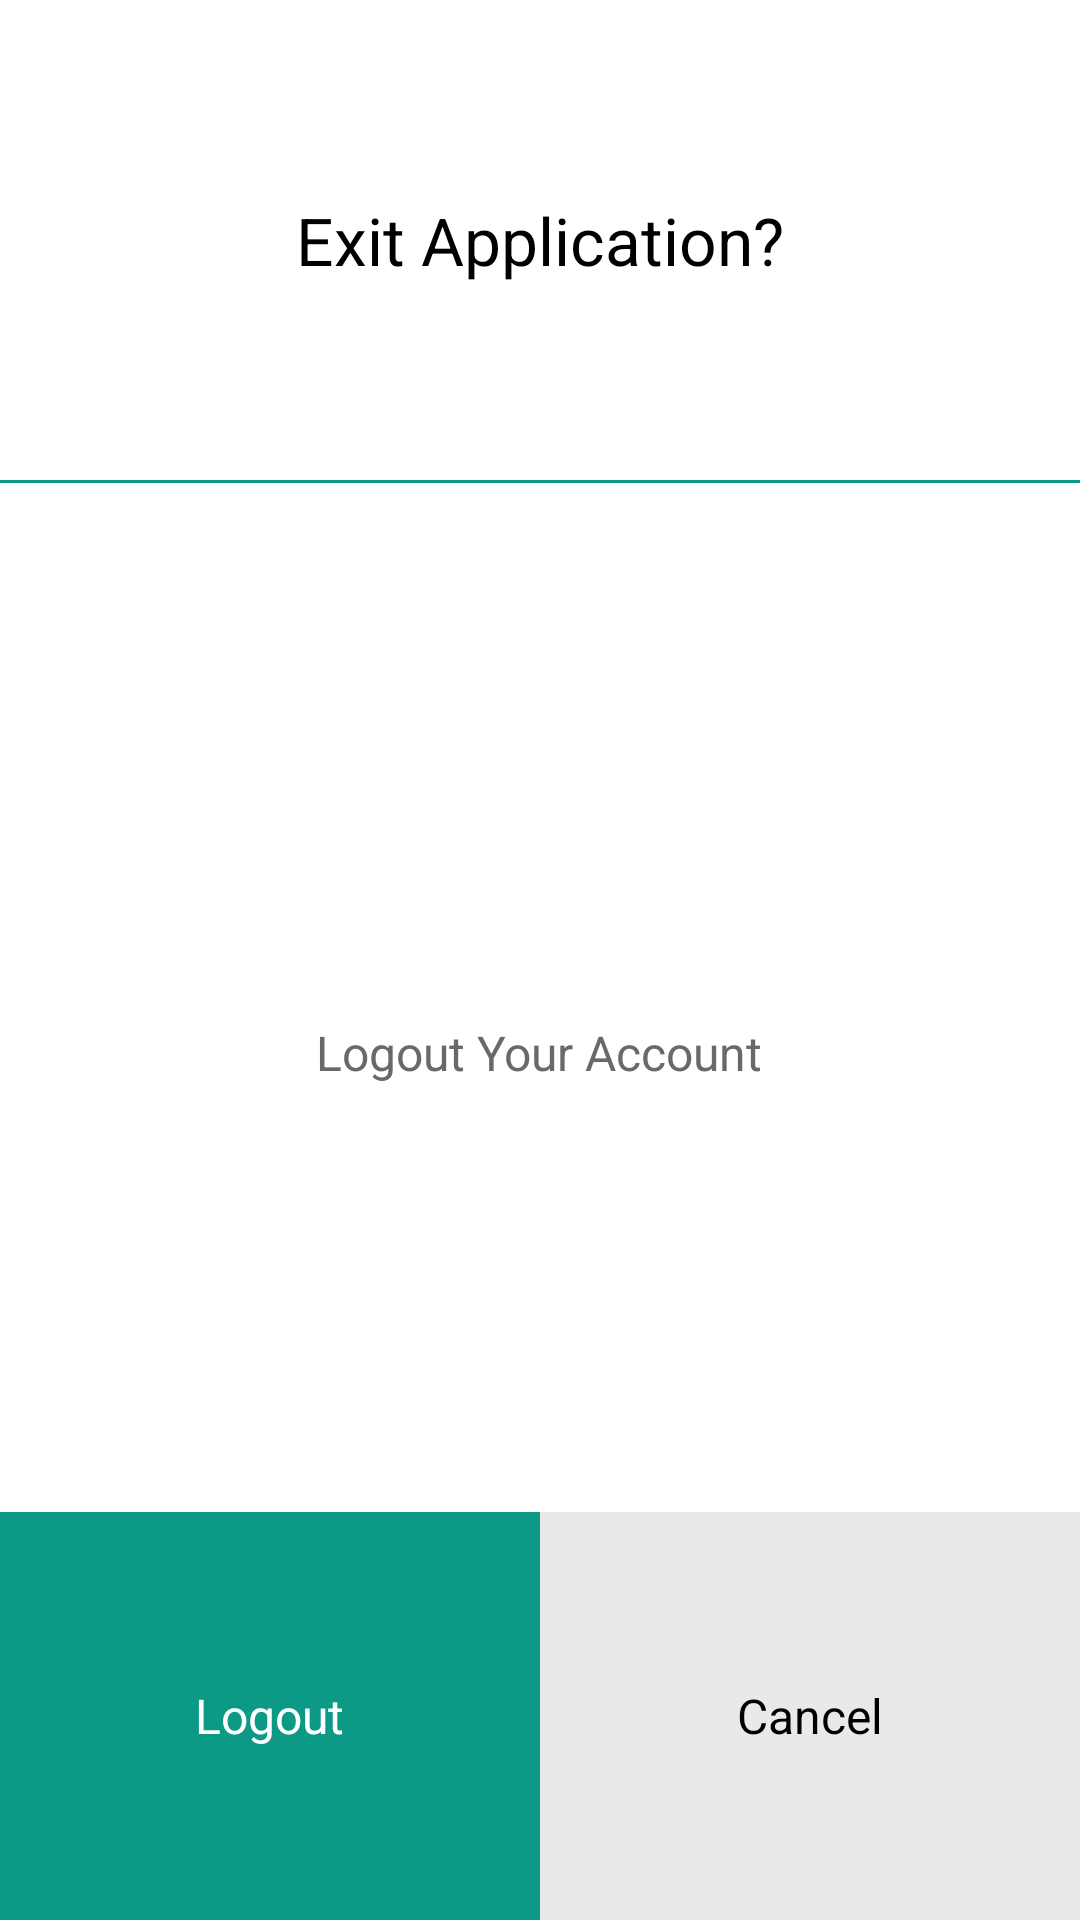

Produce the Android XML layout that renders to this screen, including the resource entries it uses.
<!-- AndroidManifest.xml: application theme AppTheme -->
<!-- res/layout/alert_box_common.xml -->
<?xml version="1.0" encoding="utf-8"?>
<LinearLayout xmlns:android="http://schemas.android.com/apk/res/android"
    android:orientation="vertical"
    android:layout_width="@dimen/alert_box_w"
    android:layout_height="@dimen/alert_box_h"
    android:background="#ffffff">
    <LinearLayout
        android:id="@+id/main_layOUT"
        android:layout_width="match_parent"
        android:layout_height="match_parent"
        android:weightSum="40"
        android:orientation="vertical"
        >
        <LinearLayout
            android:id="@+id/header_ll"
            android:layout_width="match_parent"
            android:layout_height="match_parent"
            android:layout_weight="10"
            android:gravity="center">
            <TextView
                android:id="@+id/header_Txt"
                android:layout_width="wrap_content"
                android:layout_height="wrap_content"
                android:text="Exit Application?"
                android:textSize="@dimen/alert_box_txt_sz"
                android:textColor="#000000"/>
        </LinearLayout>
        <LinearLayout
            android:id="@+id/view_ll"
            android:layout_width="match_parent"
            android:layout_height="match_parent"
            android:layout_weight="12"
            android:gravity="top">
            <View
                android:layout_width="match_parent"
                android:layout_height="1dp"
                android:background="@color/app_common_color"/>
        </LinearLayout>
        <LinearLayout
            android:id="@+id/content_ll"
            android:layout_width="match_parent"
            android:layout_height="match_parent"
            android:layout_weight="7.5"
            android:gravity="center"
            >
            <TextView
                android:id="@+id/content_Txt"
                android:layout_width="wrap_content"
                android:layout_height="wrap_content"
                android:text="Logout Your Account"
                android:textSize="@dimen/alert_box_content_txt_sz"
                android:textColor="#696969"
                android:gravity="center"
                android:layout_marginBottom="@dimen/alert_box_mar_btm"/>

        </LinearLayout>
        <LinearLayout
            android:layout_width="match_parent"
            android:layout_height="match_parent"
            android:layout_weight="10.5"
            android:weightSum="10">
            <LinearLayout
                android:id="@+id/yes_layout"
                android:layout_width="match_parent"
                android:layout_height="match_parent"
                android:layout_weight="5"
                android:gravity="center"
                android:background="@color/app_common_color">
                <TextView
                    android:layout_width="wrap_content"
                    android:layout_height="wrap_content"
                    android:text="Logout"
                    android:textSize="@dimen/alert_box_content_txt_sz"
                    android:textColor="#ffffff"
                    />
            </LinearLayout>

            <LinearLayout
                android:id="@+id/no_layout"
                android:layout_width="match_parent"
                android:layout_height="match_parent"
                android:layout_weight="5"
                android:gravity="center"
                android:background="#EAE8E9">
                <TextView
                    android:layout_width="wrap_content"
                    android:layout_height="wrap_content"
                    android:text="Cancel"
                    android:textSize="@dimen/alert_box_content_txt_sz"
                    android:textColor="#000000"/>
            </LinearLayout>

        </LinearLayout>
    </LinearLayout>


</LinearLayout>
<!-- resources referenced by this layout -->
<resources>
  <color name="app_common_color">#0C9986</color>
  <dimen name="alert_box_content_txt_sz">16sp</dimen>
  <dimen name="alert_box_h">180dp</dimen>
  <dimen name="alert_box_mar_btm">13dp</dimen>
  <dimen name="alert_box_txt_sz">22sp</dimen>
  <dimen name="alert_box_w">270dp</dimen>
  <style name="AppTheme" parent="Theme.AppCompat.Light.DarkActionBar">
          
          <item name="colorPrimary">@color/colorPrimary</item>
          <item name="colorPrimaryDark">@color/colorPrimaryDark</item>
          <item name="colorAccent">@color/colorAccent</item>
  
          <item name="windowActionBar">false</item>
          <item name="windowNoTitle">true</item>
  
      </style>
  <color name="colorPrimary">#0C8367</color>
  <color name="colorPrimaryDark">#0C9986</color>
  <color name="colorAccent">#0C9986</color>
</resources>
